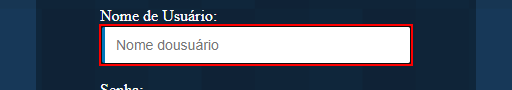
Task: Robotic Enterprise Framework
Workflow: Mosaic_Login_Firefox

Step 1: type [strUsername] into the text box

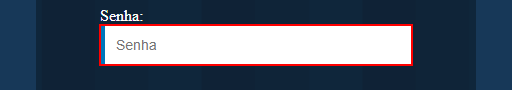
Step 2: type a value into the text box

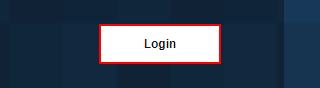
Step 3: click on the text box
